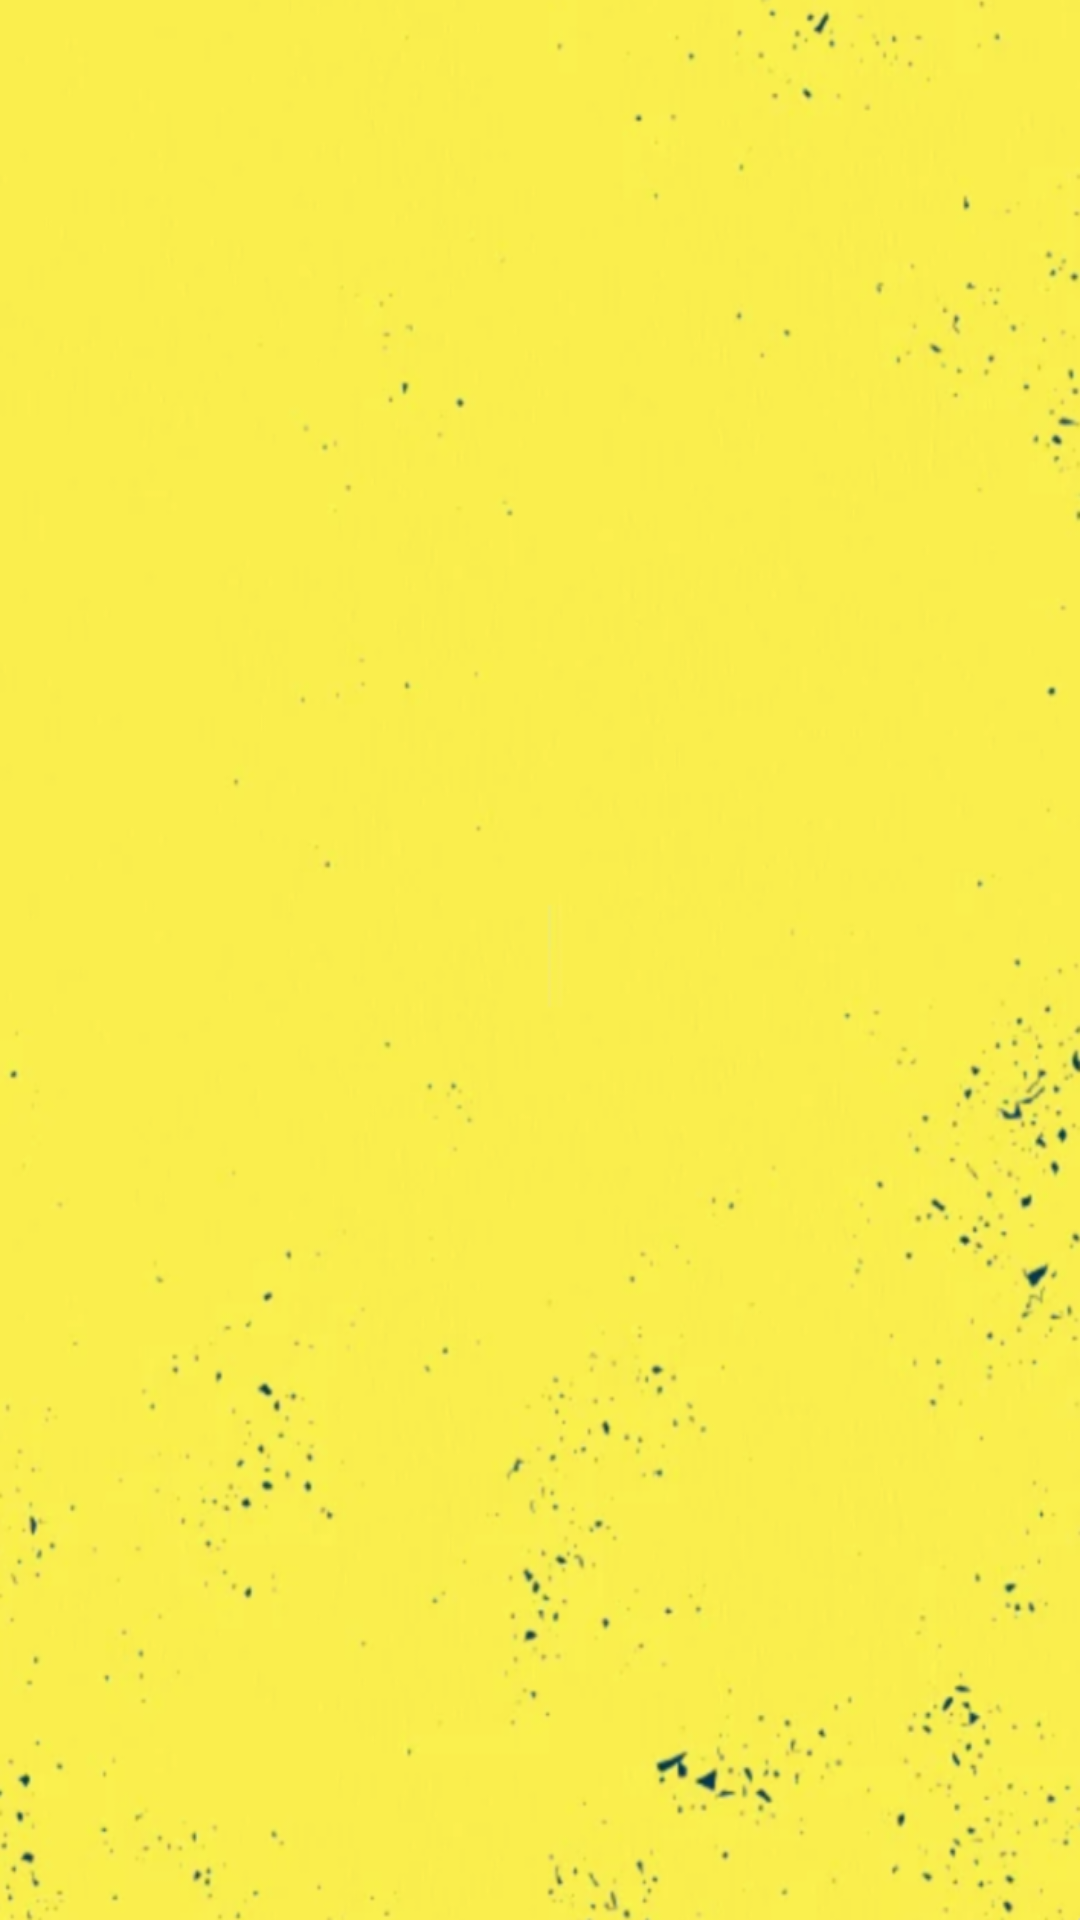

The Android layout XML behind this screen, and the referenced resources:
<!-- AndroidManifest.xml: application theme Theme.BicoccaJobs -->
<!-- res/layout/activity_splash.xml -->
<?xml version="1.0" encoding="utf-8"?>
<RelativeLayout xmlns:android="http://schemas.android.com/apk/res/android"
    android:layout_width="match_parent"
    android:layout_height="match_parent"
    xmlns:app="http://schemas.android.com/apk/res-auto"
    android:background="@drawable/background">

    <ImageView
        android:layout_width="200dp"
        android:layout_height="200dp"
        android:layout_centerInParent="true"
        android:scaleType="fitXY"
        android:src="@drawable/logo" />

</RelativeLayout>
<!-- resources referenced by this layout -->
<resources>
  <!-- drawable background: png bitmap (drawable, 316131 bytes) -->
  <style name="Theme.BicoccaJobs" parent="Theme.MaterialComponents.Light.NoActionBar">
          
          <item name="colorPrimary">@color/blueback</item>
          <item name="colorPrimaryVariant">@color/blueback</item>
          <item name="colorOnPrimary">@color/blueback</item>
          
          <item name="colorSecondary">@color/teal_200</item>
          <item name="colorSecondaryVariant">@color/teal_700</item>
          <item name="colorOnSecondary">@color/black</item>
          
          <item name="android:statusBarColor" tools:targetApi="l">?attr/colorPrimaryVariant</item>
          
  
      </style>
  <color name="blueback">#091E28</color>
  <color name="teal_200">#FF03DAC5</color>
  <color name="teal_700">#FF018786</color>
  <color name="black">#FF000000</color>
</resources>
